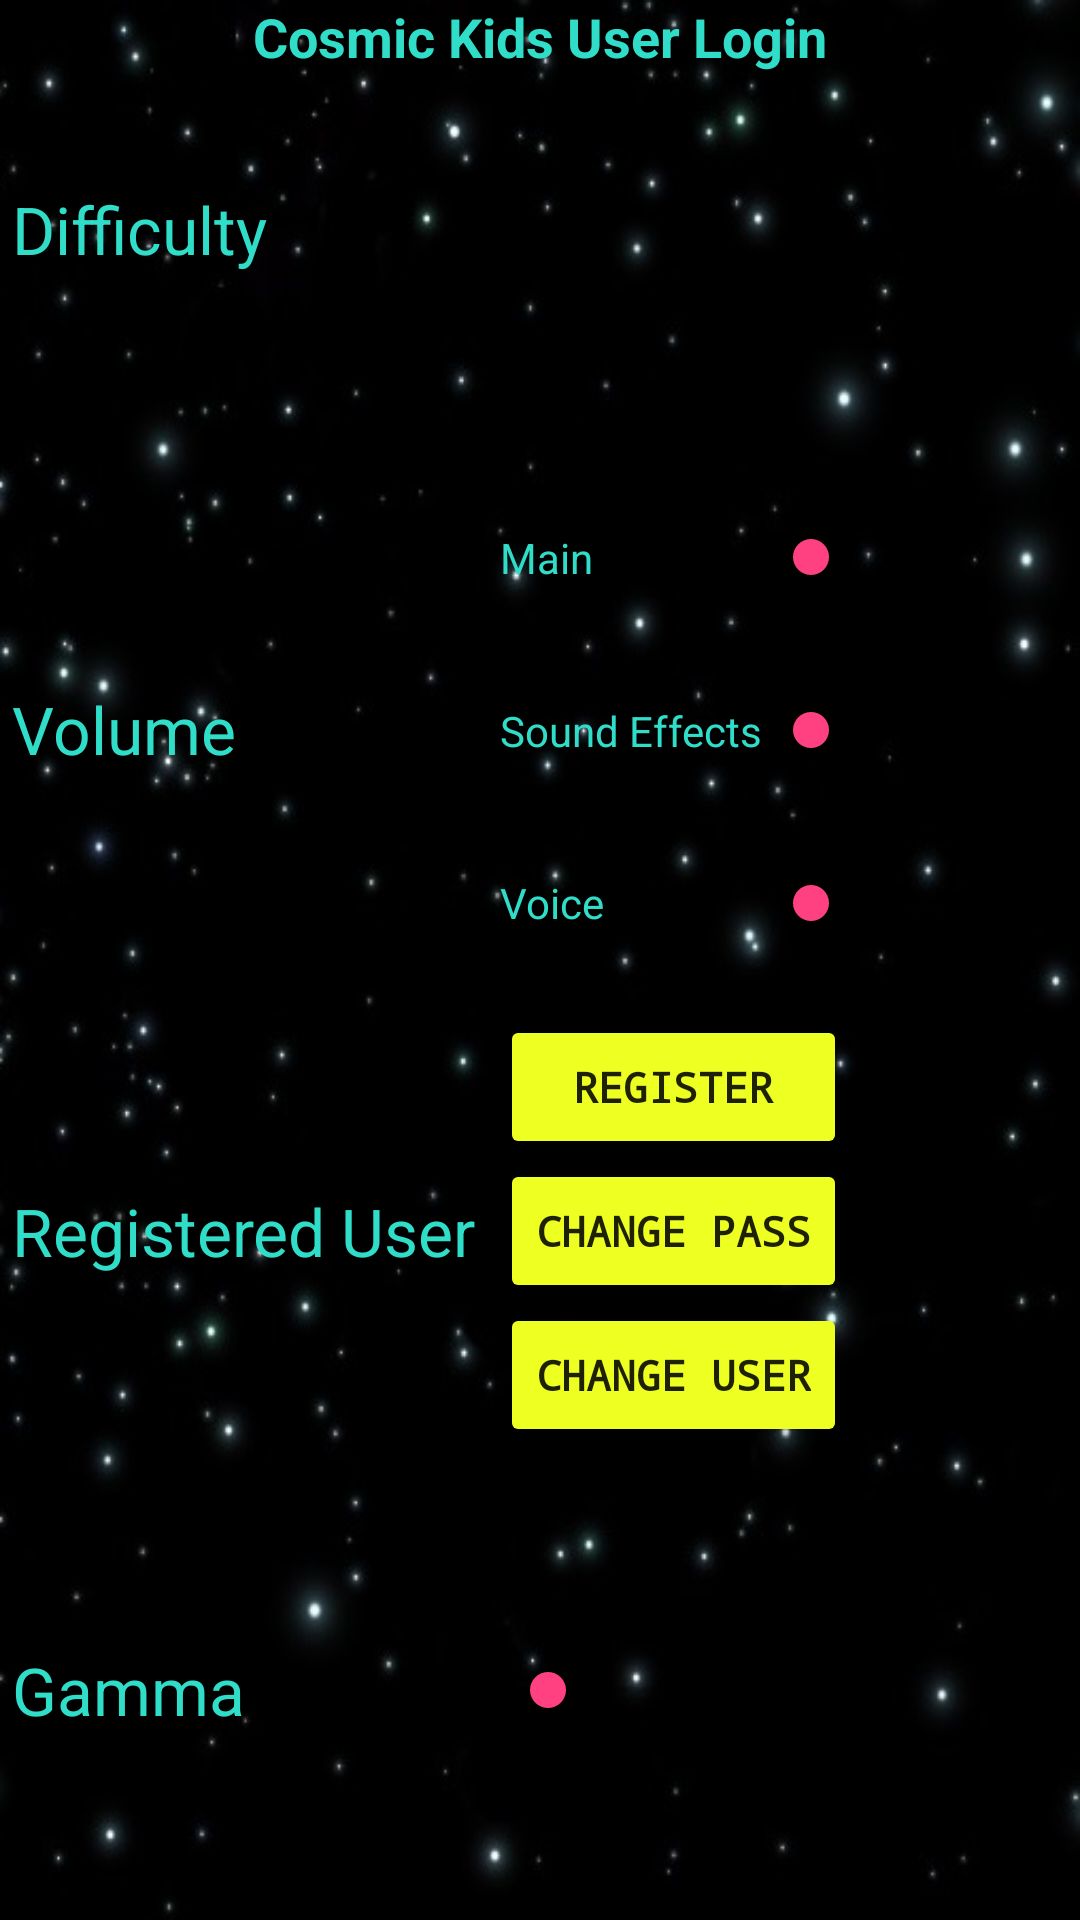

Android layout source for this screen:
<!-- AndroidManifest.xml: application theme AppTheme -->
<!-- res/layout/activity_options.xml -->
<?xml version="1.0" encoding="utf-8"?>
<FrameLayout xmlns:android="http://schemas.android.com/apk/res/android"
    android:layout_width="match_parent"
    android:layout_height="match_parent"
    xmlns:tools="http://schemas.android.com/tools"
    android:background="@drawable/space_small"
    tools:context=".OptionsActivity"
    android:id="@+id/options_activity">

    <TextView
        android:id="@+id/textViewTitle"
        android:layout_width="wrap_content"
        android:layout_height="wrap_content"
        android:gravity="center"
        android:text="Cosmic Kids User Login"
        android:textAppearance="?android:attr/textAppearanceMedium"
        android:textStyle="bold"
        android:textColor="@color/user_passBGColor"
        android:layout_centerHorizontal="true"
        android:layout_alignParentEnd="false"
        android:layout_gravity="top|center_horizontal" />


    <GridLayout xmlns:android="http://schemas.android.com/apk/res/android"
        xmlns:tools="http://schemas.android.com/tools"
        android:layout_width="fill_parent"
        android:layout_height="fill_parent"
        android:id="@+id/options_fragment"
        android:columnOrderPreserved="false"
        android:useDefaultMargins="true"
        android:alignmentMode="alignMargins"
        android:columnCount="2"
        android:rowCount="5">

        <Spinner
            android:layout_width="wrap_content"
            android:layout_height="wrap_content"
            android:id="@+id/difficulty_spinner"
            android:layout_row="0"
            android:layout_column="1"
            android:layout_gravity="center_vertical"
            android:spinnerMode="dropdown"
            android:touchscreenBlocksFocus="false" />
        <TextView
            android:layout_width="wrap_content"
            android:layout_height="wrap_content"
            android:textAppearance="?android:attr/textAppearanceLarge"
            android:text="@string/difficulty"
            android:layout_row="0"
            android:layout_column="0"
            android:labelFor="@id/difficulty_spinner"
            android:layout_gravity="center_vertical"
            android:layout_rowWeight="1"
            android:textColorHint="@color/hintColor"
            android:textColor="@color/user_passBGColor"
            android:backgroundTint="@android:color/white"/>

        <GridLayout
            android:layout_width="wrap_content"
            android:layout_height="wrap_content"
            android:layout_row="1"
            android:layout_column="1"
            android:columnCount="2"
            android:rowCount="3"
            android:id="@+id/volume_options"
            android:layout_rowWeight="1"
            android:orientation="vertical">

            <SeekBar
                android:layout_width="72dp"
                android:layout_height="wrap_content"
                android:id="@+id/main_vol"
                android:layout_rowWeight="1"
                android:layout_column="1"
                android:layout_row="0" />
            <TextView
                android:layout_width="wrap_content"
                android:layout_height="wrap_content"
                android:text="Main"
                android:layout_column="0"
                android:layout_row="0"
                android:labelFor="@id/main_vol"
                android:layout_rowWeight="1"
                android:layout_gravity="center_vertical"
                android:textColorHint="@color/hintColor"
                android:textColor="@color/user_passBGColor"
                android:backgroundTint="@android:color/white"/>

            <SeekBar
                android:layout_width="72dp"
                android:layout_height="wrap_content"
                android:id="@+id/sounds_vol"
                android:layout_rowWeight="1"
                android:layout_column="1"
                android:layout_row="1" />
            <TextView
                android:layout_width="wrap_content"
                android:layout_height="wrap_content"
                android:text="Sound Effects"
                android:layout_row="1"
                android:layout_column="0"
                android:labelFor="@id/sounds_vol"
                android:layout_rowWeight="1"
                android:layout_gravity="center_vertical"
                android:textColorHint="@color/hintColor"
                android:textColor="@color/user_passBGColor"
                android:backgroundTint="@android:color/white"/>

            <SeekBar
                android:layout_width="72dp"
                android:layout_height="wrap_content"
                android:id="@+id/voice_vol"
                android:layout_rowWeight="1"
                android:layout_column="1"
                android:layout_row="2" />
            <TextView
                android:layout_width="wrap_content"
                android:layout_height="wrap_content"
                android:text="Voice"
                android:layout_column="0"
                android:layout_row="2"
                android:labelFor="@id/voice_vol"
                android:layout_rowWeight="1"
                android:layout_gravity="center_vertical"
                android:textColorHint="@color/hintColor"
                android:textColor="@color/user_passBGColor"
                android:backgroundTint="@android:color/white"/>
        </GridLayout>

        <TextView
            android:layout_width="wrap_content"
            android:layout_height="wrap_content"
            android:textAppearance="?android:attr/textAppearanceLarge"
            android:text="@string/volume"
            android:layout_row="1"
            android:layout_column="0"
            android:labelFor="@id/volume_options"
            android:layout_gravity="center_vertical"
            android:layout_rowWeight="1"
            android:textColorHint="@color/hintColor"
            android:textColor="@color/user_passBGColor"
            android:backgroundTint="@android:color/white"/>

        <TextView
            android:layout_width="wrap_content"
            android:layout_height="wrap_content"
            android:textAppearance="?android:attr/textAppearanceLarge"
            android:text="Registered User"
            android:layout_row="2"
            android:layout_column="0"
            android:layout_gravity="center_vertical"
            android:layout_rowWeight="1"
            android:textColorHint="@color/hintColor"
            android:textColor="@color/user_passBGColor"
            android:backgroundTint="@android:color/white" />

        <LinearLayout
            android:orientation="vertical"
            android:layout_width="wrap_content"
            android:layout_height="wrap_content"
            android:layout_gravity="center_vertical">

            <Button
                android:layout_width="fill_parent"
                android:layout_height="wrap_content"
                android:text="Register"
                android:id="@+id/btnRegisterOptions"
                android:layout_gravity="center_vertical"
                android:backgroundTint="#EEFF22"
                android:typeface="monospace"
                android:textStyle="bold"/>

            <Button
                android:layout_width="fill_parent"
                android:layout_height="wrap_content"
                android:text="Change Pass"
                android:id="@+id/btnChangePass"
                android:layout_gravity="center_vertical"
                android:backgroundTint="#EEFF22"
                android:typeface="monospace"
                android:textStyle="bold"/>

            <Button
                android:layout_width="fill_parent"
                android:layout_height="wrap_content"
                android:text="Change User"
                android:id="@+id/btnChangeUser"
                android:layout_gravity="center_vertical"
                android:backgroundTint="#EEFF22"
                android:typeface="monospace"
                android:textStyle="bold"/>
        </LinearLayout>

        <TextView
            android:layout_width="wrap_content"
            android:layout_height="wrap_content"
            android:textAppearance="?android:attr/textAppearanceLarge"
            android:text="Gamma"
            android:layout_row="3"
            android:layout_column="0"
            android:layout_gravity="center_vertical"
            android:layout_rowWeight="1"
            android:textColorHint="@color/hintColor"
            android:textColor="@color/user_passBGColor"
            android:backgroundTint="@android:color/white"/>

        <SeekBar
            android:layout_width="72dp"
            android:layout_height="wrap_content"
            android:id="@+id/gamma"
            android:layout_row="3"
            android:layout_column="1"
            android:layout_gravity="center_vertical"
            android:textColorHint="@color/hintColor"
            android:textColor="@color/user_passBGColor"
            android:backgroundTint="@android:color/white"/>


    </GridLayout>
</FrameLayout>
<!-- resources referenced by this layout -->
<resources>
  <color name="hintColor">#6AA77A</color>
  <color name="user_passBGColor">#2FDDC8</color>
  <!-- drawable space_small: jpg bitmap (drawable, 30099 bytes) -->
  <string name="difficulty">Difficulty</string>
  <string name="volume">Volume</string>
  <style name="AppTheme" parent="Theme.AppCompat.Light.DarkActionBar">
          
          <item name="colorPrimary">@color/colorPrimary</item>
          <item name="colorPrimaryDark">@color/colorPrimaryDark</item>
          <item name="colorAccent">@color/colorAccent</item>
      </style>
  <color name="colorPrimary">#3F51B5</color>
  <color name="colorPrimaryDark">#303F9F</color>
  <color name="colorAccent">#FF4081</color>
</resources>
